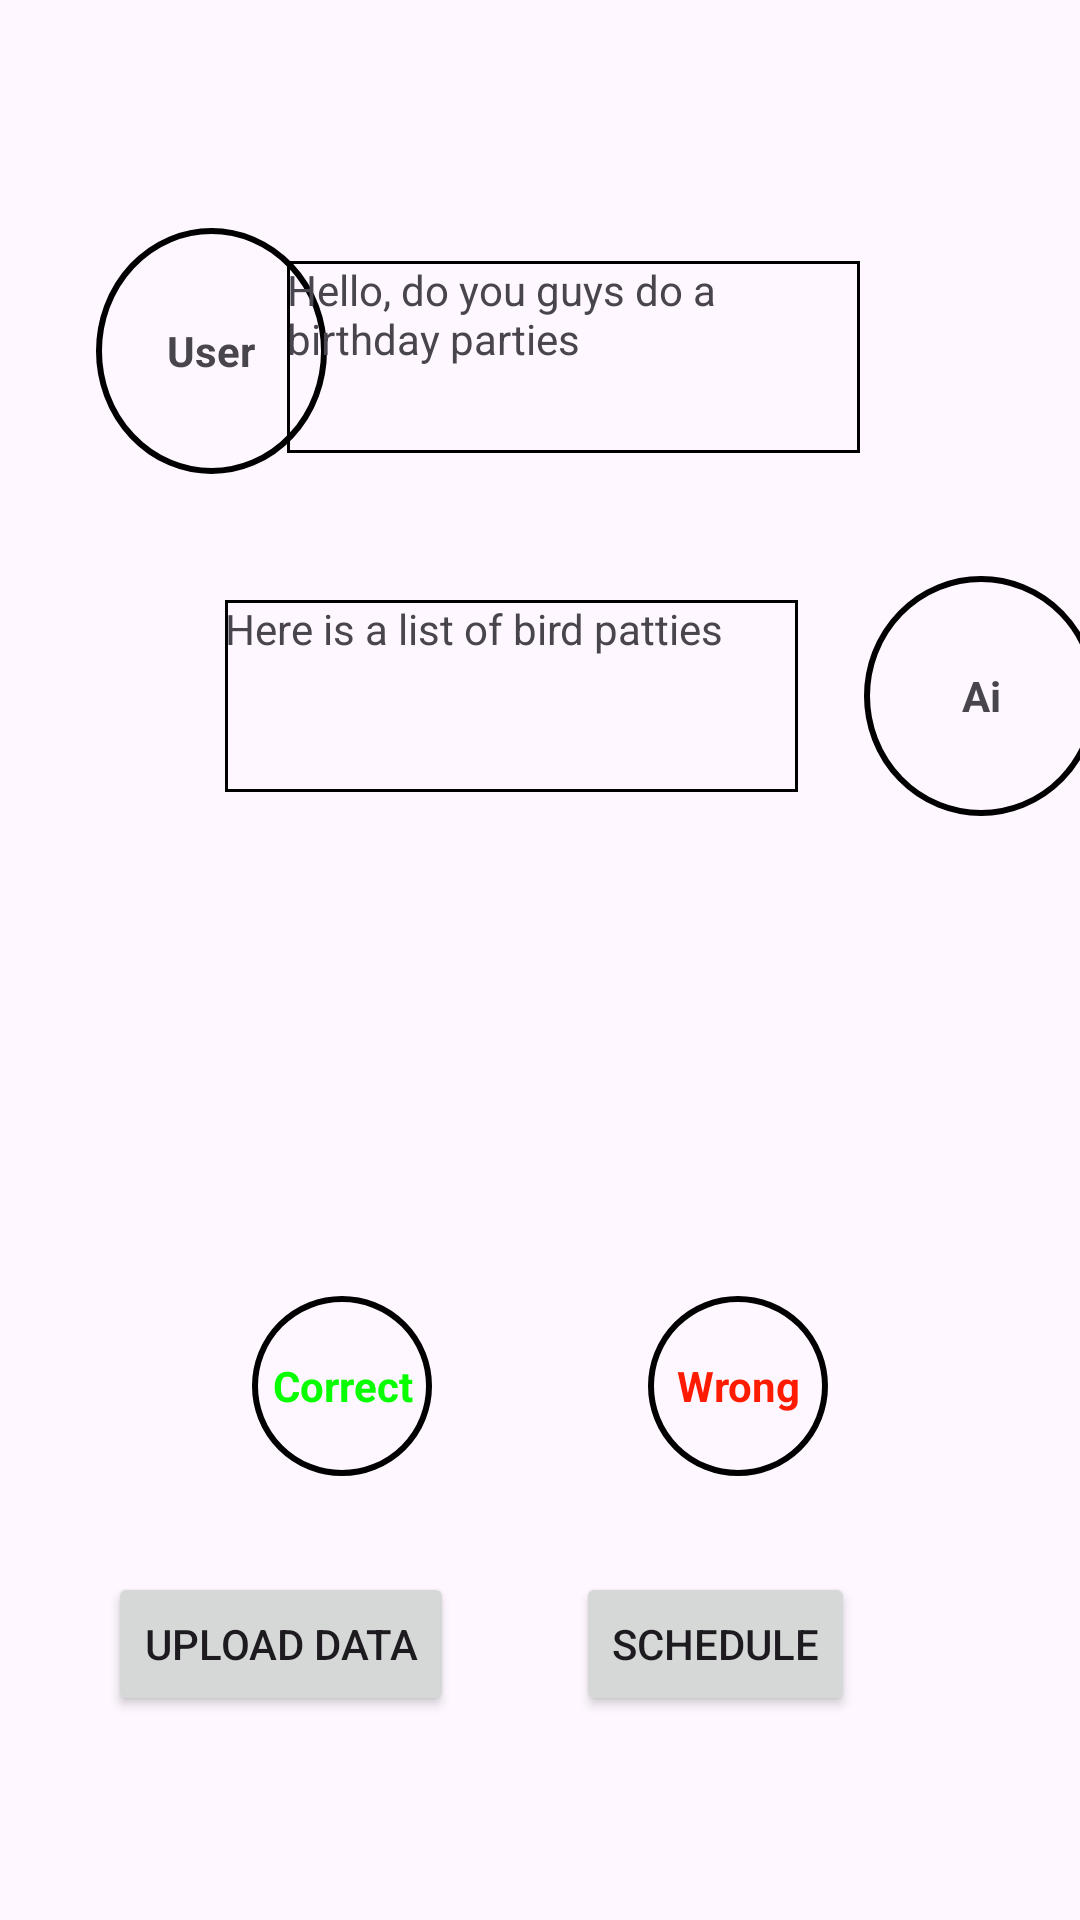

Layout XML and referenced resources for this Android screen:
<!-- AndroidManifest.xml: application theme Theme.UIPrototype -->
<!-- res/layout/activity_training.xml -->
<?xml version="1.0" encoding="utf-8"?>
<androidx.constraintlayout.widget.ConstraintLayout xmlns:android="http://schemas.android.com/apk/res/android"
    xmlns:app="http://schemas.android.com/apk/res-auto"
    xmlns:tools="http://schemas.android.com/tools"
    android:layout_width="match_parent"
    android:layout_height="match_parent"
    tools:context=".TrainingActivity">

    <TextView
        android:id="@+id/live"
        android:layout_width="60dp"
        android:layout_height="60dp"
        android:layout_marginStart="84dp"
        android:layout_marginTop="432dp"
        android:background="@drawable/circle_shape"
        android:gravity="center"
        android:text="Correct"
        android:textColor="#08FF00"
        android:textStyle="bold"
        app:layout_constraintStart_toStartOf="parent"
        app:layout_constraintTop_toTopOf="parent" />

    <TextView
        android:id="@+id/take_over"
        android:layout_width="60dp"
        android:layout_height="60dp"
        android:layout_marginTop="160dp"
        android:layout_marginEnd="84dp"
        android:background="@drawable/circle_shape"
        android:gravity="center"
        android:text="Wrong"
        android:textColor="#FF1B00"
        android:textStyle="bold"
        app:layout_constraintEnd_toEndOf="parent"
        app:layout_constraintTop_toBottomOf="@+id/textView_2" />

    <TextView
        android:id="@+id/textView_1"
        android:layout_width="77dp"
        android:layout_height="82dp"
        android:layout_marginStart="32dp"
        android:layout_marginTop="76dp"
        android:background="@drawable/circle_shape"
        android:gravity="center"
        android:text="User"
        android:textStyle="bold"
        app:layout_constraintStart_toStartOf="parent"
        app:layout_constraintTop_toTopOf="parent" />

    <TextView
        android:id="@+id/textView_2"
        android:layout_width="78dp"
        android:layout_height="80dp"
        android:layout_marginStart="288dp"
        android:layout_marginTop="192dp"
        android:background="@drawable/circle_shape"
        android:gravity="center"
        android:text="Ai"
        android:textStyle="bold"
        app:layout_constraintStart_toStartOf="parent"
        app:layout_constraintTop_toTopOf="parent" />

    <TextView
        android:id="@+id/textView"
        android:layout_width="191dp"
        android:layout_height="64dp"
        android:layout_marginStart="12dp"
        android:layout_marginTop="87dp"
        android:layout_marginEnd="99dp"
        android:background="@drawable/rectangle_shape"
        android:text="Hello, do you guys do a birthday parties"
        app:layout_constraintEnd_toEndOf="parent"
        app:layout_constraintStart_toEndOf="@+id/textView_1"
        app:layout_constraintTop_toTopOf="parent" />

    <TextView
        android:id="@+id/textView2"
        android:layout_width="191dp"
        android:layout_height="64dp"
        android:layout_marginStart="75dp"
        android:layout_marginTop="200dp"
        android:layout_marginEnd="22dp"
        android:background="@drawable/rectangle_shape"
        android:text="Here is a list of bird patties"
        app:layout_constraintEnd_toStartOf="@+id/textView_2"
        app:layout_constraintHorizontal_bias="0.0"
        app:layout_constraintStart_toStartOf="parent"
        app:layout_constraintTop_toTopOf="parent" />

    <Button
        android:id="@+id/button"
        android:layout_width="wrap_content"
        android:layout_height="wrap_content"
        android:layout_marginStart="75dp"
        android:layout_marginTop="32dp"
        android:layout_marginEnd="80dp"
        android:text="Upload Data"
        app:layout_constraintEnd_toStartOf="@+id/button5"
        app:layout_constraintStart_toStartOf="parent"
        app:layout_constraintTop_toBottomOf="@+id/live" />

    <Button
        android:id="@+id/button5"
        android:layout_width="wrap_content"
        android:layout_height="wrap_content"
        android:layout_marginTop="32dp"
        android:layout_marginEnd="75dp"
        android:text="Schedule"
        app:layout_constraintEnd_toEndOf="parent"
        app:layout_constraintTop_toBottomOf="@+id/take_over" />


</androidx.constraintlayout.widget.ConstraintLayout>
<!-- resources referenced by this layout -->
<resources>
  <!-- drawable circle_shape (drawable) -->
  <?xml version="1.0" encoding="utf-8"?>
  <shape xmlns:android="http://schemas.android.com/apk/res/android"
      android:shape="oval">
  
      
  
      
      <stroke android:color="#000000" android:width="2dp" />
      
  </shape>
  <!-- drawable rectangle_shape (drawable) -->
  <?xml version="1.0" encoding="utf-8"?>
  <shape
      xmlns:android="http://schemas.android.com/apk/res/android">
  
      
      <stroke
          android:color="#000000"
          android:width="1dp" />
  
      
      <solid
          android:color="@android:color/transparent"/>
  </shape>
  <style name="Theme.UIPrototype" parent="Base.Theme.UIPrototype" />
  <style name="Base.Theme.UIPrototype" parent="Theme.Material3.DayNight">
          
          
      </style>
</resources>
